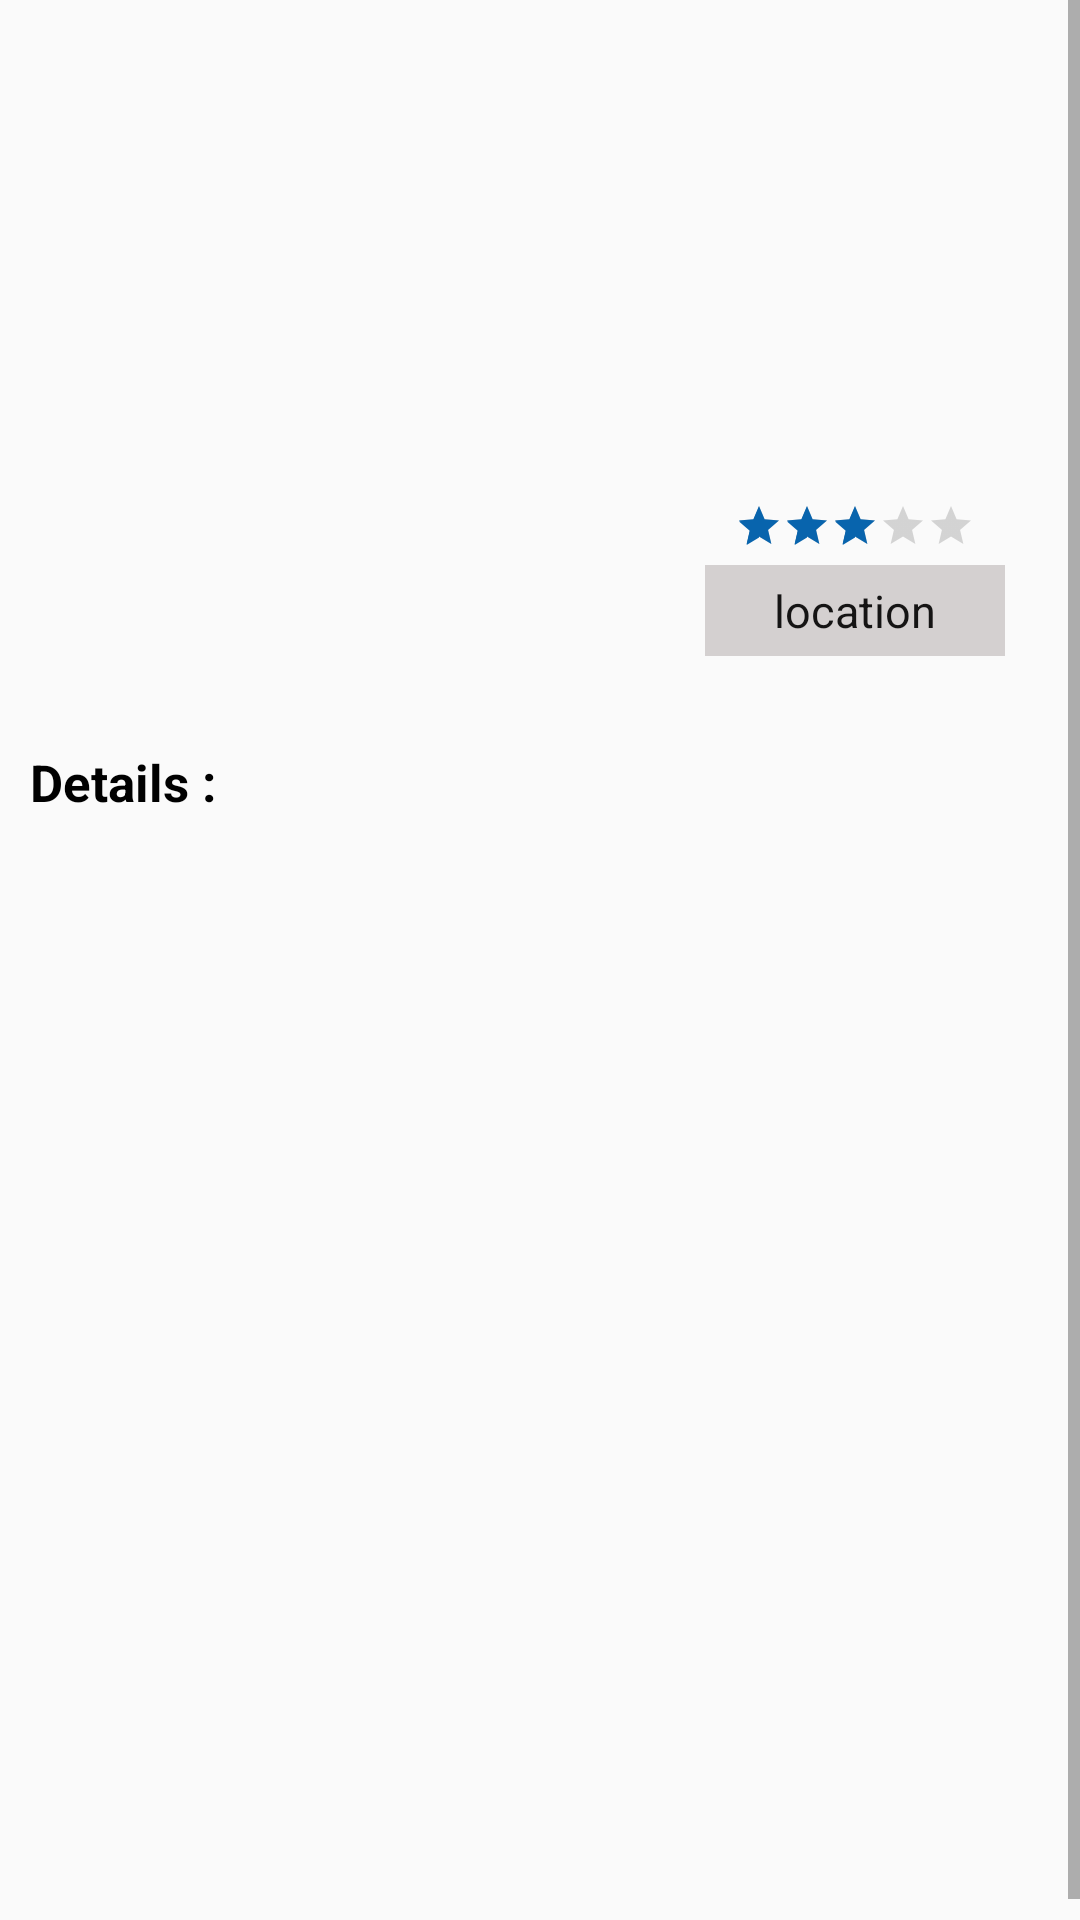

Write the Android layout XML for this screen, with the resource values it uses.
<!-- AndroidManifest.xml: activity theme AppTheme.NoActionBar -->
<!-- res/layout/activity_show_rooms.xml -->
<?xml version="1.0" encoding="utf-8"?>
<LinearLayout xmlns:android="http://schemas.android.com/apk/res/android"
    xmlns:app="http://schemas.android.com/apk/res-auto"
    xmlns:tools="http://schemas.android.com/tools"
    android:layout_width="match_parent"
    android:layout_height="match_parent"
    tools:context=".ShowTrainingRooms.ShowRoomsActivity">

    <ScrollView
        android:layout_width="match_parent"
        android:layout_height="match_parent"
        android:fillViewport="true">

        <LinearLayout
            android:layout_marginTop="7dp"
            android:layout_marginBottom="10dp"
            android:orientation="vertical"
            android:layout_width="match_parent"
            android:layout_height="match_parent">

            <LinearLayout
                android:orientation="vertical"
                android:layout_width="match_parent"
                android:layout_height="wrap_content">

                <ImageView
                    android:id="@+id/photo__show_traning_room"
                    android:layout_width="match_parent"
                    android:layout_height="125dp"
                    android:src="@drawable/training_courses"
                    android:layout_marginTop="5dp"/>

            </LinearLayout>


            <LinearLayout
                android:layout_marginTop="5dp"
                android:layout_marginLeft="10dp"
                android:orientation="horizontal"
                android:layout_width="match_parent"
                android:layout_height="wrap_content">

                <LinearLayout
                    android:layout_weight="1"
                    android:orientation="vertical"
                    android:layout_width="wrap_content"
                    android:layout_height="wrap_content">

                    <TextView
                        android:id="@+id/name__show_traning_room"
                        android:layout_width="wrap_content"
                        android:layout_height="wrap_content"
                        android:layout_marginTop="7dp"
                        android:text=""
                        android:textColor="#000"
                        android:textSize="15sp"/>


                    <TextView
                        android:id="@+id/area__show_traning_room"
                        android:layout_width="wrap_content"
                        android:layout_height="wrap_content"
                        android:layout_marginTop="7dp"
                        android:text=""
                        android:textColor="#000"
                        android:textSize="15sp"/>

                    <LinearLayout
                        android:orientation="horizontal"
                        android:layout_width="match_parent"
                        android:layout_height="wrap_content">

                        <TextView
                            android:id="@+id/phone__show_traning_room"
                            android:layout_width="wrap_content"
                            android:layout_height="wrap_content"
                            android:text=""
                            android:layout_gravity="center"
                            android:textColor="#000"
                            android:textSize="15sp"/>

                        

                    </LinearLayout>


                    <TextView
                        android:layout_width="wrap_content"
                        android:layout_height="wrap_content"
                        android:layout_marginTop="7dp"
                        android:text="21/2/2019"
                        android:visibility="gone"
                        android:textColor="#000"
                        android:textSize="15sp"/>

                    <TextView
                        android:id="@+id/avalable__show_traning_room"
                        android:layout_width="wrap_content"
                        android:layout_height="wrap_content"
                        android:layout_marginTop="5dp"
                        android:text=""
                        android:textColor="#000"
                        android:textSize="15sp"/>

                </LinearLayout>
                <LinearLayout
                    android:layout_marginRight="25dp"
                    android:orientation="vertical"
                    android:layout_width="wrap_content"
                    android:layout_height="match_parent">

                    <TextView
                        android:id="@+id/city__show_traning_room"
                        android:layout_width="wrap_content"
                        android:layout_height="wrap_content"
                        android:text=""
                        android:layout_gravity="center"
                        android:textColor="#000"
                        android:textSize="15sp"/>

                    <RatingBar
                        android:id="@+id/ratingBar__show_traning_room"
                        android:layout_width="wrap_content"
                        android:layout_height="wrap_content"
                        android:layout_gravity="center_horizontal"
                        android:layout_marginTop="5dp"
                        style="@style/Widget.AppCompat.RatingBar.Small"
                        android:numStars="5"
                        android:rating="3.0" />

                    <TextView
                        android:id="@+id/location__show_traning_room"
                        android:layout_width="100dp"
                        android:layout_height="wrap_content"
                        android:background="#d4d0d0"
                        android:padding="5dp"
                        android:layout_gravity="center"
                        android:gravity="center"
                        android:layout_marginTop="5dp"
                        android:text="location"
                        android:textColor="#151414"
                        android:textSize="15sp"/>

                </LinearLayout>

            </LinearLayout>

            <LinearLayout
                android:orientation="vertical"
                android:layout_width="match_parent"
                android:layout_height="wrap_content">

                <TextView
                    android:layout_width="wrap_content"
                    android:layout_height="wrap_content"
                    android:layout_marginTop="7dp"
                    android:text="Details : "
                    android:textColor="#000"
                    android:textStyle="bold"
                    android:layout_marginLeft="10dp"
                    android:textSize="17sp"/>
                <TextView
                    android:id="@+id/details__show_traning_room"
                    android:layout_width="match_parent"
                    android:layout_height="wrap_content"
                    android:layout_marginTop="7dp"
                    android:padding="5dp"
                    android:layout_gravity="left"
                    android:gravity="left"
                    android:text=""
                    android:textColor="#000"
                    android:layout_marginLeft="10dp"
                    android:textSize="15sp"/>

            </LinearLayout>

            <TextView
                android:id="@+id/number_of_show_traning_room"
                android:layout_width="wrap_content"
                android:layout_height="wrap_content"
                android:layout_marginTop="7dp"
                android:layout_marginLeft="10dp"
                android:text=""
                android:textColor="#000"
                android:textSize="15sp"/>


        </LinearLayout>

    </ScrollView>
</LinearLayout>
<!-- resources referenced by this layout -->
<resources>
  <style name="AppTheme.NoActionBar">
          <item name="windowActionBar">false</item>
          <item name="windowNoTitle">true</item>
      </style>
</resources>
